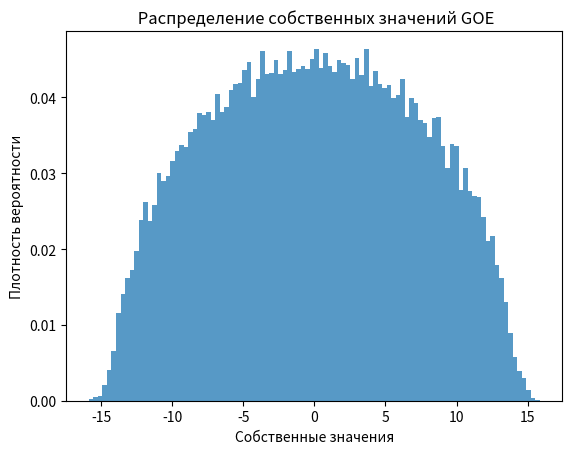

The script that saved this image:
import numpy as np
import matplotlib.pyplot as plt
from scipy.special import loggamma, logsumexp
from scipy.linalg import eigh

def generate_goe(N):
    A = np.random.normal(0, 1, (N, N))
    return (A + A.T) / np.sqrt(2)

def selberg_integral(N):
    log_C = N / 2 * np.log(2 * np.pi)
    for j in range(1, N + 1):
        log_C += loggamma(j / 2 + 1) - (j / 2) * np.log(2)
    return log_C  # Возвращаем логарифм C

def joint_distribution_goe(eigenvalues):
    N = len(eigenvalues)
    log_C = selberg_integral(N)
    log_term1 = -0.5 * np.sum(eigenvalues**2)
    pairwise_log_diffs = [np.log(np.abs(eigenvalues[i] - eigenvalues[j])) for i in range(N) for j in range(i + 1, N)]
    log_term2 = logsumexp(pairwise_log_diffs)  # Стабилизация суммы логарифмов
    log_probability = log_term1 + log_term2 - log_C
    return np.exp(log_probability - np.max(log_probability))  # Преобразование обратно в обычную шкалу с предотвращением переполнения

def plot_eigenvalues(eigenvalues, weights):
    weights_normalized = weights / np.sum(weights)  # Нормализация весов
    plt.hist(eigenvalues, bins=100, weights=weights_normalized, alpha=0.75, density=True)
    plt.title(" Распределение собственных значений GOE")
    plt.xlabel("Собственные значения")
    plt.ylabel("Плотность вероятности")
    plt.show()

def main(N=50, num_matrices=1000):
    eigenvalues = []
    all_weights = []
    for _ in range(num_matrices):
        goe_matrix = generate_goe(N)
        evs = np.linalg.eigvalsh(goe_matrix)
        weight = joint_distribution_goe(evs)
        eigenvalues.extend(evs)
        all_weights.extend([weight] * N)

    plot_eigenvalues(eigenvalues, all_weights)

if __name__ == "__main__":
    main()
